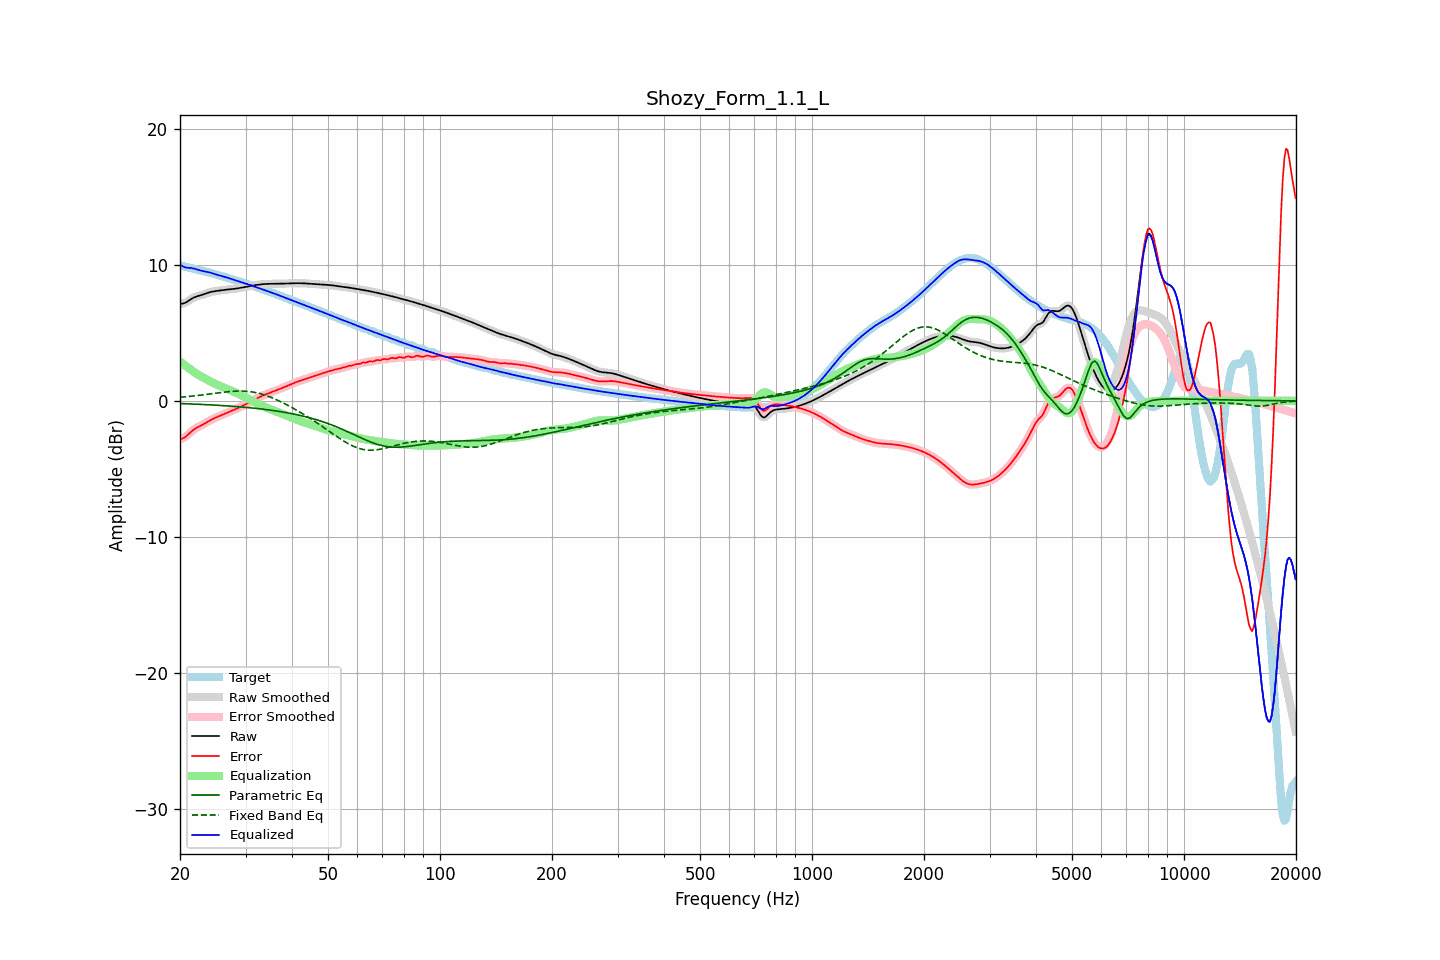

The file beside this chart, header and first rows:
frequency, raw, error, smoothed, error_smoothed, equalization, parametric_eq, fixed_band_eq, equalized_raw, equalized_smoothed, target
20.00, 7.12, -2.83, 7.12, -2.83, 2.89, -0.20, 0.27, 10.02, 10.02, 9.95
20.20, 7.14, -2.79, 7.14, -2.79, 2.80, -0.20, 0.28, 9.94, 9.94, 9.93
20.40, 7.16, -2.74, 7.16, -2.74, 2.71, -0.21, 0.29, 9.87, 9.87, 9.90
20.61, 7.20, -2.68, 7.20, -2.67, 2.62, -0.21, 0.30, 9.82, 9.82, 9.87
20.81, 7.26, -2.58, 7.26, -2.58, 2.53, -0.21, 0.31, 9.79, 9.79, 9.84
21.02, 7.33, -2.48, 7.33, -2.48, 2.45, -0.22, 0.32, 9.78, 9.78, 9.81
21.23, 7.41, -2.37, 7.41, -2.37, 2.36, -0.22, 0.33, 9.77, 9.77, 9.78
21.44, 7.49, -2.26, 7.49, -2.26, 2.28, -0.23, 0.34, 9.77, 9.77, 9.75
21.66, 7.56, -2.16, 7.56, -2.16, 2.18, -0.23, 0.35, 9.74, 9.74, 9.72
21.87, 7.62, -2.07, 7.62, -2.07, 2.09, -0.24, 0.37, 9.71, 9.71, 9.69
22.09, 7.66, -2.00, 7.66, -2.00, 2.01, -0.24, 0.38, 9.68, 9.68, 9.66
22.31, 7.70, -1.94, 7.70, -1.93, 1.94, -0.25, 0.39, 9.64, 9.64, 9.64
22.54, 7.73, -1.88, 7.73, -1.88, 1.87, -0.25, 0.41, 9.60, 9.60, 9.61
22.76, 7.77, -1.82, 7.77, -1.82, 1.81, -0.26, 0.42, 9.57, 9.57, 9.58
22.99, 7.80, -1.76, 7.80, -1.75, 1.74, -0.26, 0.44, 9.54, 9.55, 9.56
23.22, 7.84, -1.69, 7.85, -1.69, 1.68, -0.27, 0.45, 9.52, 9.52, 9.53
23.45, 7.89, -1.62, 7.89, -1.62, 1.61, -0.28, 0.47, 9.50, 9.50, 9.50
23.69, 7.93, -1.54, 7.93, -1.54, 1.55, -0.28, 0.48, 9.48, 9.48, 9.47
23.92, 7.97, -1.48, 7.97, -1.48, 1.48, -0.29, 0.50, 9.45, 9.45, 9.44
24.16, 8.00, -1.41, 8.00, -1.41, 1.42, -0.29, 0.51, 9.42, 9.42, 9.41
24.40, 8.03, -1.35, 8.03, -1.35, 1.36, -0.30, 0.53, 9.38, 9.38, 9.38
24.65, 8.05, -1.29, 8.05, -1.29, 1.30, -0.31, 0.55, 9.34, 9.34, 9.34
24.89, 8.07, -1.24, 8.07, -1.24, 1.24, -0.31, 0.56, 9.31, 9.31, 9.31
25.14, 8.08, -1.19, 8.08, -1.19, 1.19, -0.32, 0.58, 9.27, 9.27, 9.27
25.39, 8.10, -1.14, 8.10, -1.14, 1.14, -0.33, 0.59, 9.24, 9.24, 9.24
25.65, 8.12, -1.09, 8.12, -1.09, 1.09, -0.34, 0.61, 9.21, 9.21, 9.21
25.91, 8.13, -1.04, 8.13, -1.04, 1.04, -0.34, 0.62, 9.17, 9.17, 9.17
26.16, 8.15, -0.99, 8.15, -0.99, 0.99, -0.35, 0.64, 9.14, 9.14, 9.14
26.43, 8.16, -0.94, 8.16, -0.94, 0.94, -0.36, 0.65, 9.11, 9.11, 9.11
26.69, 8.18, -0.89, 8.18, -0.89, 0.89, -0.37, 0.66, 9.07, 9.07, 9.07
26.96, 8.19, -0.85, 8.19, -0.85, 0.85, -0.37, 0.68, 9.03, 9.03, 9.03
27.23, 8.20, -0.80, 8.20, -0.80, 0.80, -0.38, 0.69, 8.99, 8.99, 9.00
27.50, 8.21, -0.75, 8.21, -0.75, 0.75, -0.39, 0.70, 8.96, 8.96, 8.96
27.77, 8.22, -0.70, 8.22, -0.70, 0.70, -0.40, 0.70, 8.92, 8.92, 8.92
28.05, 8.24, -0.64, 8.24, -0.64, 0.64, -0.41, 0.71, 8.88, 8.88, 8.88
28.33, 8.26, -0.59, 8.26, -0.59, 0.59, -0.42, 0.72, 8.85, 8.85, 8.85
28.62, 8.27, -0.54, 8.27, -0.54, 0.54, -0.43, 0.72, 8.81, 8.81, 8.81
28.90, 8.29, -0.48, 8.29, -0.48, 0.48, -0.44, 0.72, 8.77, 8.77, 8.77
29.19, 8.31, -0.42, 8.31, -0.42, 0.42, -0.45, 0.72, 8.73, 8.73, 8.74
29.48, 8.34, -0.36, 8.34, -0.36, 0.36, -0.46, 0.72, 8.70, 8.70, 8.70
29.78, 8.36, -0.30, 8.36, -0.30, 0.30, -0.47, 0.72, 8.66, 8.66, 8.66
30.08, 8.38, -0.24, 8.38, -0.23, 0.24, -0.48, 0.71, 8.62, 8.62, 8.62
30.38, 8.41, -0.17, 8.41, -0.17, 0.17, -0.49, 0.70, 8.58, 8.58, 8.58
30.68, 8.43, -0.11, 8.43, -0.11, 0.11, -0.50, 0.69, 8.54, 8.54, 8.54
30.99, 8.45, -0.05, 8.45, -0.05, 0.05, -0.51, 0.67, 8.50, 8.50, 8.50
31.30, 8.47, 0.01, 8.47, 0.01, -0.01, -0.53, 0.65, 8.46, 8.46, 8.46
31.61, 8.49, 0.07, 8.49, 0.07, -0.07, -0.54, 0.63, 8.42, 8.42, 8.42
31.93, 8.51, 0.13, 8.51, 0.13, -0.13, -0.55, 0.61, 8.38, 8.38, 8.38
32.24, 8.53, 0.19, 8.53, 0.19, -0.19, -0.56, 0.58, 8.33, 8.34, 8.34
32.57, 8.54, 0.25, 8.54, 0.25, -0.25, -0.58, 0.56, 8.29, 8.29, 8.29
32.89, 8.56, 0.31, 8.56, 0.31, -0.30, -0.59, 0.53, 8.25, 8.25, 8.25
33.22, 8.57, 0.36, 8.57, 0.36, -0.36, -0.60, 0.49, 8.21, 8.21, 8.21
33.55, 8.58, 0.41, 8.58, 0.41, -0.41, -0.62, 0.46, 8.17, 8.17, 8.17
33.89, 8.59, 0.46, 8.59, 0.46, -0.46, -0.63, 0.42, 8.13, 8.13, 8.13
34.23, 8.60, 0.51, 8.60, 0.51, -0.51, -0.65, 0.38, 8.09, 8.09, 8.09
34.57, 8.60, 0.55, 8.60, 0.55, -0.55, -0.66, 0.33, 8.05, 8.05, 8.05
34.92, 8.60, 0.59, 8.60, 0.60, -0.60, -0.68, 0.29, 8.01, 8.01, 8.01
35.27, 8.60, 0.64, 8.60, 0.64, -0.64, -0.69, 0.24, 7.96, 7.96, 7.96
35.62, 8.60, 0.69, 8.60, 0.69, -0.69, -0.71, 0.19, 7.92, 7.92, 7.92
35.97, 8.60, 0.73, 8.60, 0.73, -0.73, -0.73, 0.14, 7.87, 7.87, 7.87
... 635 more rows
